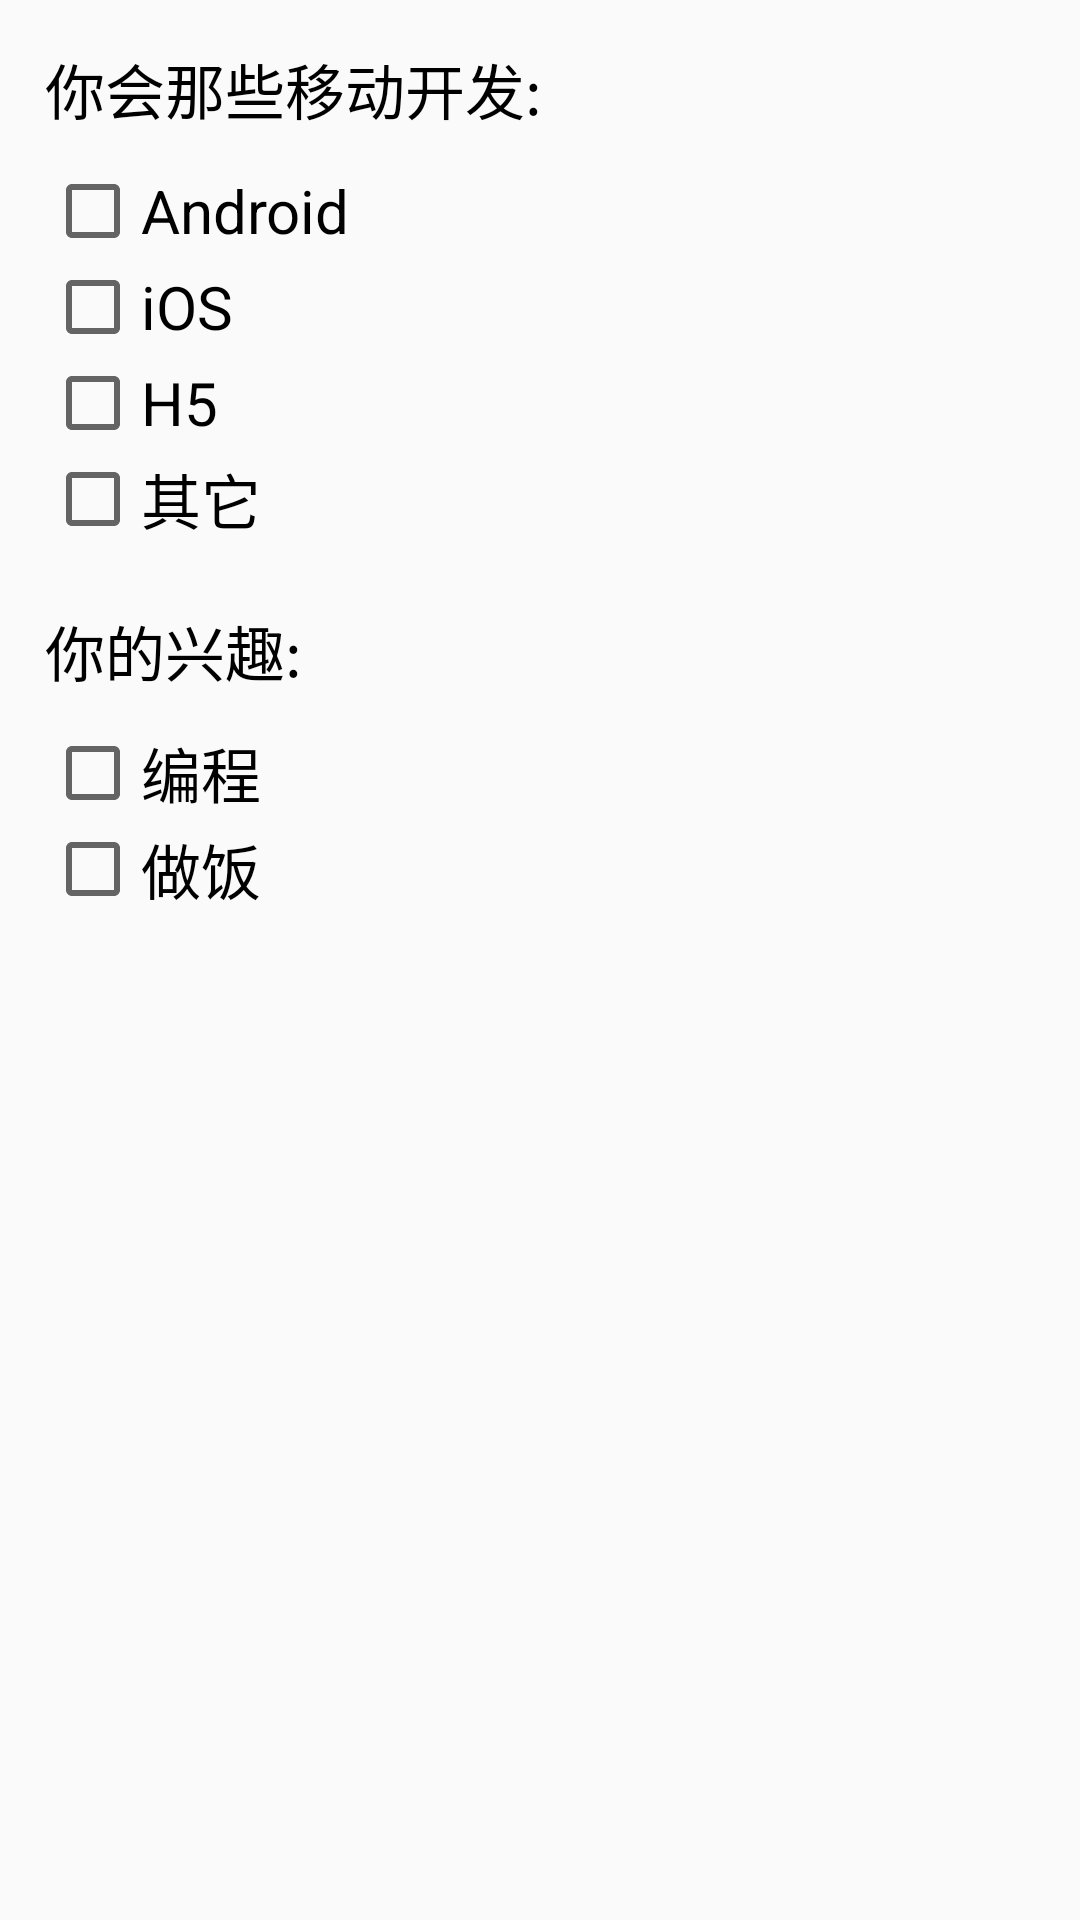

This screen was rendered from an Android layout file. Write that file and the resources it references.
<!-- AndroidManifest.xml: application theme AppTheme -->
<!-- res/layout/activity_check_box.xml -->
<?xml version="1.0" encoding="utf-8"?>
<RelativeLayout xmlns:android="http://schemas.android.com/apk/res/android"
    xmlns:app="http://schemas.android.com/apk/res-auto"
    xmlns:tools="http://schemas.android.com/tools"
    android:layout_width="match_parent"
    android:layout_height="match_parent"
    android:padding="15dp"
    tools:context=".CheckBoxActivity">
    <TextView
        android:id="@+id/tv_title"
        android:layout_width="wrap_content"
        android:layout_height="wrap_content"
        android:text="你会那些移动开发:"
        android:textSize="20sp"
        android:textColor="#000"
        android:layout_marginBottom="10dp"/>
    <CheckBox
        android:id="@+id/cb_1"
        android:layout_width="wrap_content"
        android:layout_height="wrap_content"
        android:textSize="20sp"
        android:text="Android"
        android:layout_below="@id/tv_title"/>
    <CheckBox
        android:id="@+id/cb_2"
        android:layout_width="wrap_content"
        android:layout_height="wrap_content"
        android:textSize="20sp"
        android:text="iOS"
        android:layout_below="@id/cb_1"/>
    <CheckBox
        android:id="@+id/cb_3"
        android:layout_width="wrap_content"
        android:layout_height="wrap_content"
        android:textSize="20sp"
        android:text="H5"
        android:layout_below="@id/cb_2"/>
    <CheckBox
        android:id="@+id/cb_4"
        android:layout_width="wrap_content"
        android:layout_height="wrap_content"
        android:textSize="20sp"
        android:text="其它"
        android:layout_below="@id/cb_3"/>
    <LinearLayout
        android:layout_width="match_parent"
        android:layout_height="wrap_content"
        android:orientation="vertical"
        android:layout_below="@id/cb_4"
        android:layout_marginTop="20dp">
        <TextView
            android:text="你的兴趣:"
            android:textSize="20sp"
            android:textColor="#000"
            android:layout_width="wrap_content"
            android:layout_height="wrap_content"/>
        <CheckBox
            android:id="@+id/cb_5"
            android:layout_width="wrap_content"
            android:layout_height="wrap_content"
            android:textSize="20sp"
            android:text="编程"
            android:layout_marginTop="10dp"/>
        <CheckBox
            android:id="@+id/cb_6"
            android:layout_width="wrap_content"
            android:layout_height="wrap_content"
            android:textSize="20sp"
            android:text="做饭"
           />

    </LinearLayout>

</RelativeLayout >
<!-- resources referenced by this layout -->
<resources>
  <style name="AppTheme" parent="Theme.AppCompat.Light.DarkActionBar">
          
          <item name="colorPrimary">@color/colorPrimary</item>
          <item name="colorPrimaryDark">@color/colorPrimaryDark</item>
          <item name="colorAccent">@color/colorAccent</item>
      </style>
  <color name="colorPrimary">#6200EE</color>
  <color name="colorPrimaryDark">#3700B3</color>
  <color name="colorAccent">#03DAC5</color>
</resources>
